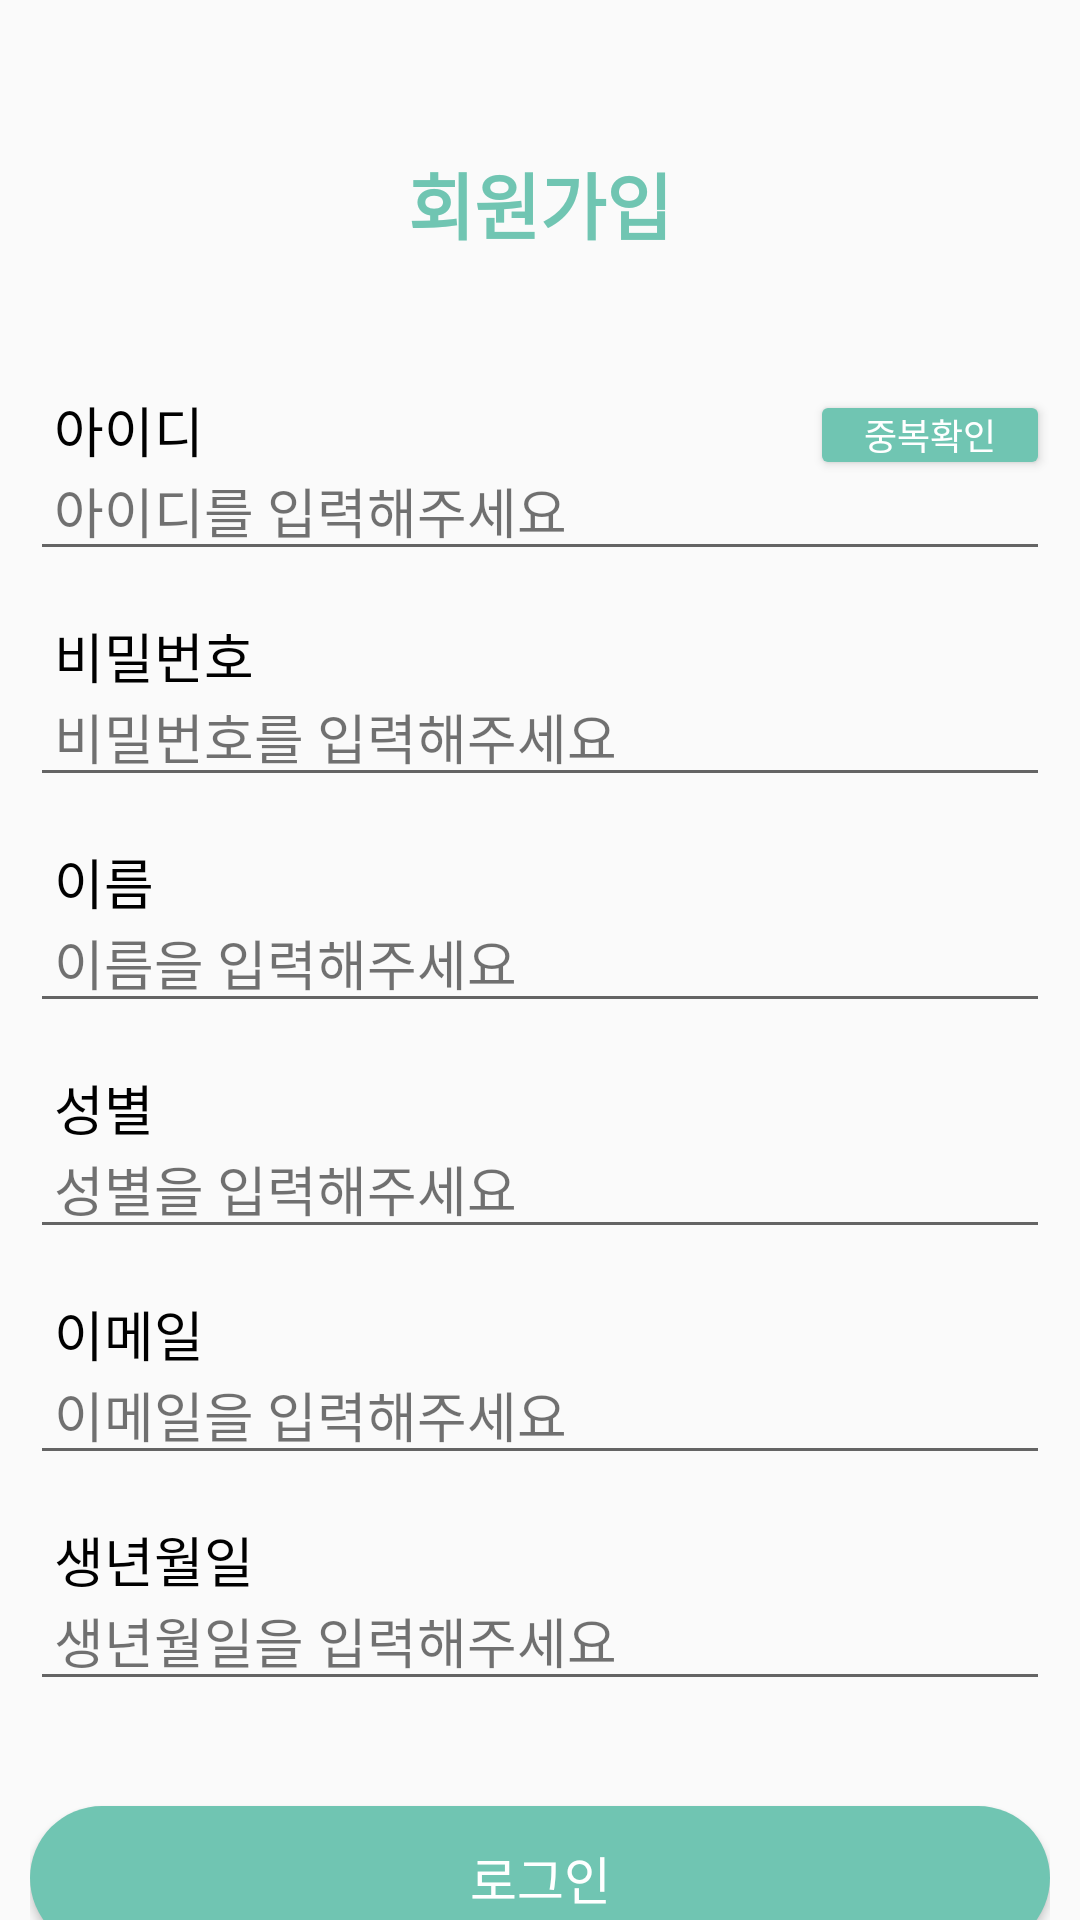

Produce the Android XML layout that renders to this screen, including the resource entries it uses.
<!-- AndroidManifest.xml: application theme Theme.HealthProtectorApplication -->
<!-- res/layout/activity_sign_up.xml -->
<?xml version="1.0" encoding="utf-8"?>
<androidx.constraintlayout.widget.ConstraintLayout xmlns:android="http://schemas.android.com/apk/res/android"
    xmlns:app="http://schemas.android.com/apk/res-auto"
    xmlns:tools="http://schemas.android.com/tools"
    android:layout_width="match_parent"
    android:layout_height="match_parent"
    tools:context=".SignUpActivity">

    
    <TextView
        android:id="@+id/textView"
        android:layout_width="wrap_content"
        android:layout_height="wrap_content"
        android:layout_marginTop="50dp"
        android:text="회원가입"
        android:textColor="#70C5B2"
        android:textSize="24dp"
        android:textStyle="bold"
        app:layout_constraintEnd_toEndOf="parent"
        app:layout_constraintStart_toStartOf="parent"
        app:layout_constraintTop_toTopOf="parent" />

    <LinearLayout
        android:id="@+id/linearLayout"
        android:layout_width="340dp"
        android:layout_height="wrap_content"
        android:layout_marginTop="100dp"
        android:layout_marginStart="40dp"
        android:layout_marginEnd="40dp"
        android:orientation="vertical"
        app:layout_constraintEnd_toEndOf="parent"
        app:layout_constraintStart_toStartOf="parent"
        app:layout_constraintTop_toTopOf="parent">

        
        <LinearLayout
            android:id="@+id/linearLayout2"
            android:layout_width="match_parent"
            android:layout_height="wrap_content"
            android:layout_marginTop="30dp"
            android:orientation="horizontal">

            <FrameLayout
                android:id="@+id/frameLayout"
                android:layout_width="match_parent"
                android:layout_height="wrap_content">

                <TextView
                    android:id="@+id/textView2"
                    android:layout_width="wrap_content"
                    android:layout_height="wrap_content"
                    android:layout_gravity="top|left"
                    android:layout_marginBottom="34dp"
                    android:layout_marginLeft="8dp"
                    android:text="아이디"
                    android:textColor="#000000"
                    android:textSize="18sp" />

                <EditText
                    android:id="@+id/editTextId"
                    android:layout_width="match_parent"
                    android:layout_height="wrap_content"
                    android:layout_gravity="bottom"
                    android:paddingLeft="8dp"
                    android:inputType="text"
                    android:hint="아이디를 입력해주세요"
                    android:textColor="#000000"
                    android:textColorHint="#8D000000"
                    android:ems="10"
                    android:maxLength="10" />

                <Button
                    android:id="@+id/btnCheckId"
                    android:layout_width="80dp"
                    android:layout_height="30dp"
                    android:layout_gravity="right|top"
                    android:padding="1dp"
                    android:backgroundTint="#70C5B2"
                    android:text="중복확인"
                    android:textColor="#FFFFFF"
                    android:textSize="12sp" />
            </FrameLayout>

        </LinearLayout>

        
        <LinearLayout
            android:id="@+id/linearLayout3"
            android:layout_width="match_parent"
            android:layout_height="wrap_content"
            android:layout_marginTop="15dp"
            android:orientation="horizontal">

            <FrameLayout
                android:id="@+id/frameLayout2"
                android:layout_width="match_parent"
                android:layout_height="wrap_content">

                <TextView
                    android:id="@+id/textView3"
                    android:layout_width="wrap_content"
                    android:layout_height="wrap_content"
                    android:layout_gravity="top|left"
                    android:layout_marginBottom="34dp"
                    android:layout_marginLeft="8dp"
                    android:text="비밀번호"
                    android:textColor="#000000"
                    android:textSize="18sp" />

                <EditText
                    android:id="@+id/editTextPassword"
                    android:layout_width="match_parent"
                    android:layout_height="wrap_content"
                    android:layout_gravity="bottom"
                    android:paddingLeft="8dp"
                    android:inputType="textPassword"
                    android:hint="비밀번호를 입력해주세요"
                    android:textColor="#000000"
                    android:textColorHint="#8D000000"
                    android:ems="10"
                    android:maxLength="15" />
            </FrameLayout>

        </LinearLayout>

        
        <LinearLayout
            android:id="@+id/linearLayout4"
            android:layout_width="match_parent"
            android:layout_height="wrap_content"
            android:layout_marginTop="15dp"
            android:orientation="horizontal">

            <FrameLayout
                android:id="@+id/frameLayout3"
                android:layout_width="match_parent"
                android:layout_height="wrap_content">

                <TextView
                    android:id="@+id/textView4"
                    android:layout_width="wrap_content"
                    android:layout_height="wrap_content"
                    android:layout_gravity="top|left"
                    android:layout_marginBottom="34dp"
                    android:layout_marginLeft="8dp"
                    android:text="이름"
                    android:textColor="#000000"
                    android:textSize="18sp" />

                <EditText
                    android:id="@+id/editTextName"
                    android:layout_width="match_parent"
                    android:layout_height="wrap_content"
                    android:layout_gravity="bottom"
                    android:paddingLeft="8dp"
                    android:inputType="text"
                    android:hint="이름을 입력해주세요"
                    android:textColor="#000000"
                    android:textColorHint="#8D000000"
                    android:ems="10"
                    android:maxLength="10" />
            </FrameLayout>

        </LinearLayout>

        
        <LinearLayout
            android:id="@+id/linearLayout5"
            android:layout_width="match_parent"
            android:layout_height="wrap_content"
            android:layout_marginTop="15dp"
            android:orientation="horizontal">

            <FrameLayout
                android:id="@+id/frameLayout4"
                android:layout_width="match_parent"
                android:layout_height="wrap_content">

                <TextView
                    android:id="@+id/textView5"
                    android:layout_width="wrap_content"
                    android:layout_height="wrap_content"
                    android:layout_gravity="top|left"
                    android:layout_marginBottom="34dp"
                    android:layout_marginLeft="8dp"
                    android:text="성별"
                    android:textColor="#000000"
                    android:textSize="18sp" />

                <EditText
                    android:id="@+id/editTextGender"
                    android:layout_width="match_parent"
                    android:layout_height="wrap_content"
                    android:layout_gravity="bottom"
                    android:paddingLeft="8dp"
                    android:inputType="text"
                    android:hint="성별을 입력해주세요"
                    android:textColor="#000000"
                    android:textColorHint="#8D000000"
                    android:ems="8"
                    android:maxLength="1" />
            </FrameLayout>

        </LinearLayout>

        
        <LinearLayout
            android:id="@+id/linearLayout6"
            android:layout_width="match_parent"
            android:layout_height="wrap_content"
            android:layout_marginTop="15dp"
            android:orientation="horizontal">

            <FrameLayout
                android:id="@+id/frameLayout5"
                android:layout_width="match_parent"
                android:layout_height="wrap_content">

                <TextView
                    android:id="@+id/textView6"
                    android:layout_width="wrap_content"
                    android:layout_height="wrap_content"
                    android:layout_gravity="top|left"
                    android:layout_marginBottom="34dp"
                    android:layout_marginLeft="8dp"
                    android:text="이메일"
                    android:textColor="#000000"
                    android:textSize="18sp" />

                <EditText
                    android:id="@+id/editTextEmail"
                    android:layout_width="match_parent"
                    android:layout_height="wrap_content"
                    android:layout_gravity="bottom"
                    android:paddingLeft="8dp"
                    android:inputType="text"
                    android:hint="이메일을 입력해주세요"
                    android:textColor="#000000"
                    android:textColorHint="#8D000000"
                    android:ems="8" />
            </FrameLayout>

        </LinearLayout>

        
        <LinearLayout
            android:id="@+id/linearLayout7"
            android:layout_width="match_parent"
            android:layout_height="wrap_content"
            android:layout_marginTop="15dp"
            android:orientation="horizontal">

            <FrameLayout
                android:id="@+id/frameLayout6"
                android:layout_width="match_parent"
                android:layout_height="wrap_content">

                <TextView
                    android:id="@+id/textView7"
                    android:layout_width="wrap_content"
                    android:layout_height="wrap_content"
                    android:layout_gravity="top|left"
                    android:layout_marginBottom="34dp"
                    android:layout_marginLeft="8dp"
                    android:text="생년월일"
                    android:textColor="#000000"
                    android:textSize="18sp" />

                <EditText
                    android:id="@+id/editTextBirth"
                    android:layout_width="match_parent"
                    android:layout_height="wrap_content"
                    android:layout_gravity="bottom"
                    android:paddingLeft="8dp"
                    android:inputType="text"
                    android:hint="생년월일을 입력해주세요"
                    android:textColor="#000000"
                    android:textColorHint="#8D000000"
                    android:ems="8" />
            </FrameLayout>

        </LinearLayout>

        
        <Button
            android:id="@+id/btnSignIn"
            android:layout_width="match_parent"
            android:layout_height="wrap_content"
            android:layout_marginTop="35dp"
            android:background="@drawable/button"
            android:text="로그인"
            android:textColor="#FFFFFF"
            android:textSize="17dp" />

    </LinearLayout>

</androidx.constraintlayout.widget.ConstraintLayout>
<!-- resources referenced by this layout -->
<resources>
  <!-- drawable button (drawable) -->
  <?xml version="1.0" encoding="utf-8"?>
  <shape xmlns:android="http://schemas.android.com/apk/res/android"
      android:shape="rectangle">
  
      
      <solid android:color="#70C5B2" />
  
      
      <stroke
          android:width="0dp"
          android:color="#000000" />
  
      
      <corners
          android:bottomLeftRadius="100dp"
          android:bottomRightRadius="100dp"
          android:topLeftRadius="100dp"
          android:topRightRadius="100dp" />
  
  </shape>
  <style name="Theme.HealthProtectorApplication" parent="Base.Theme.HealthProtectorApplication" />
  <style name="Base.Theme.HealthProtectorApplication" parent="Theme.AppCompat.DayNight.NoActionBar">
          
          
      </style>
</resources>
